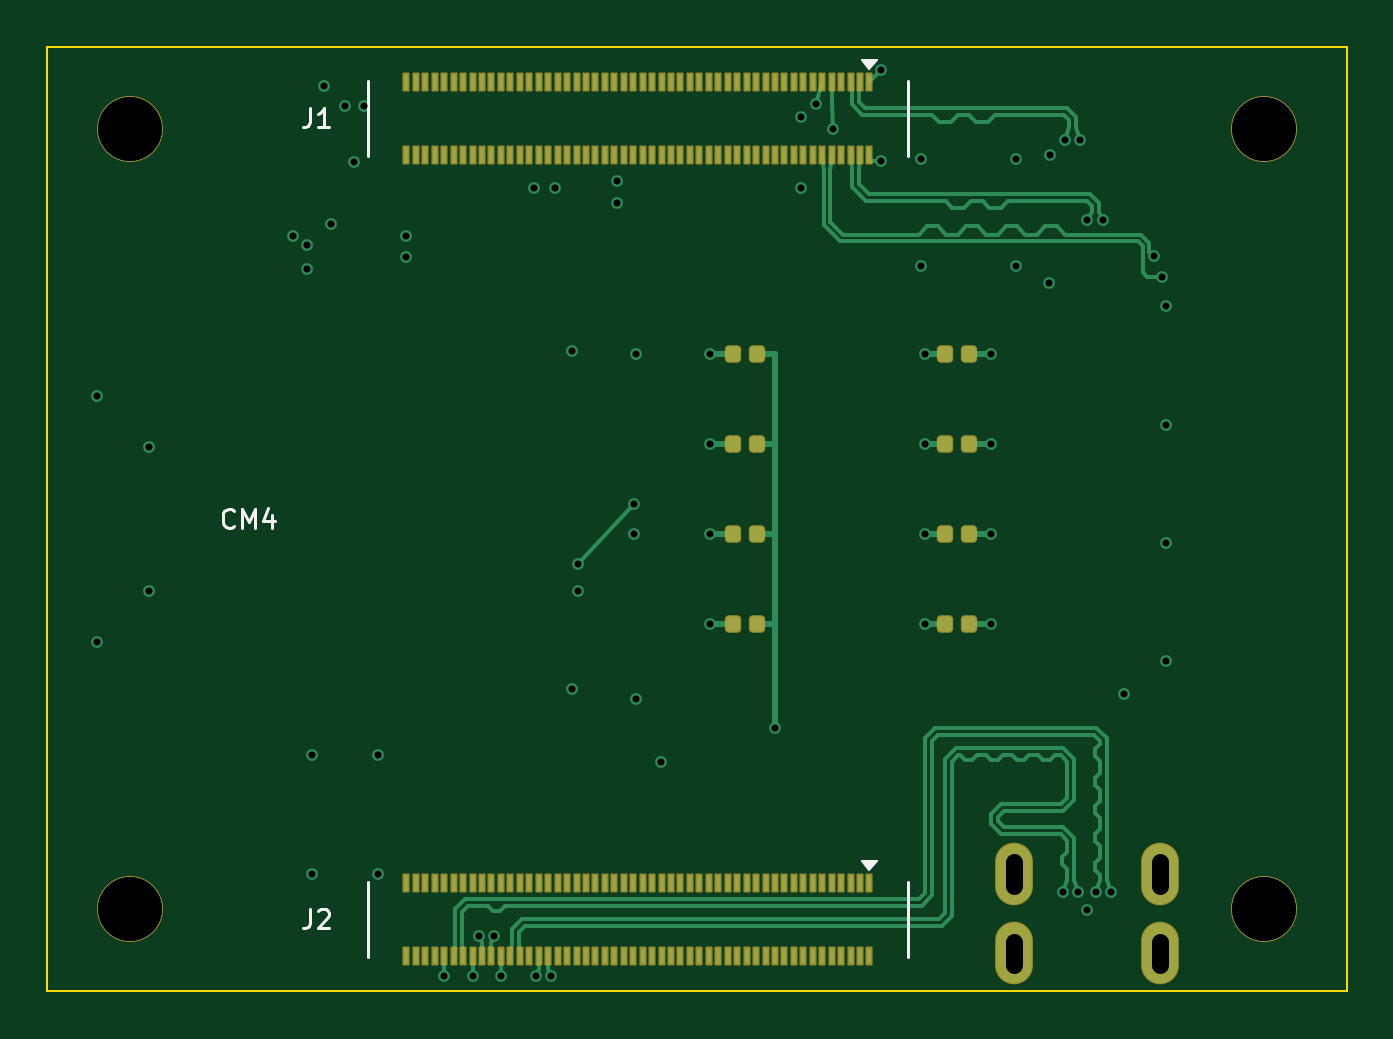
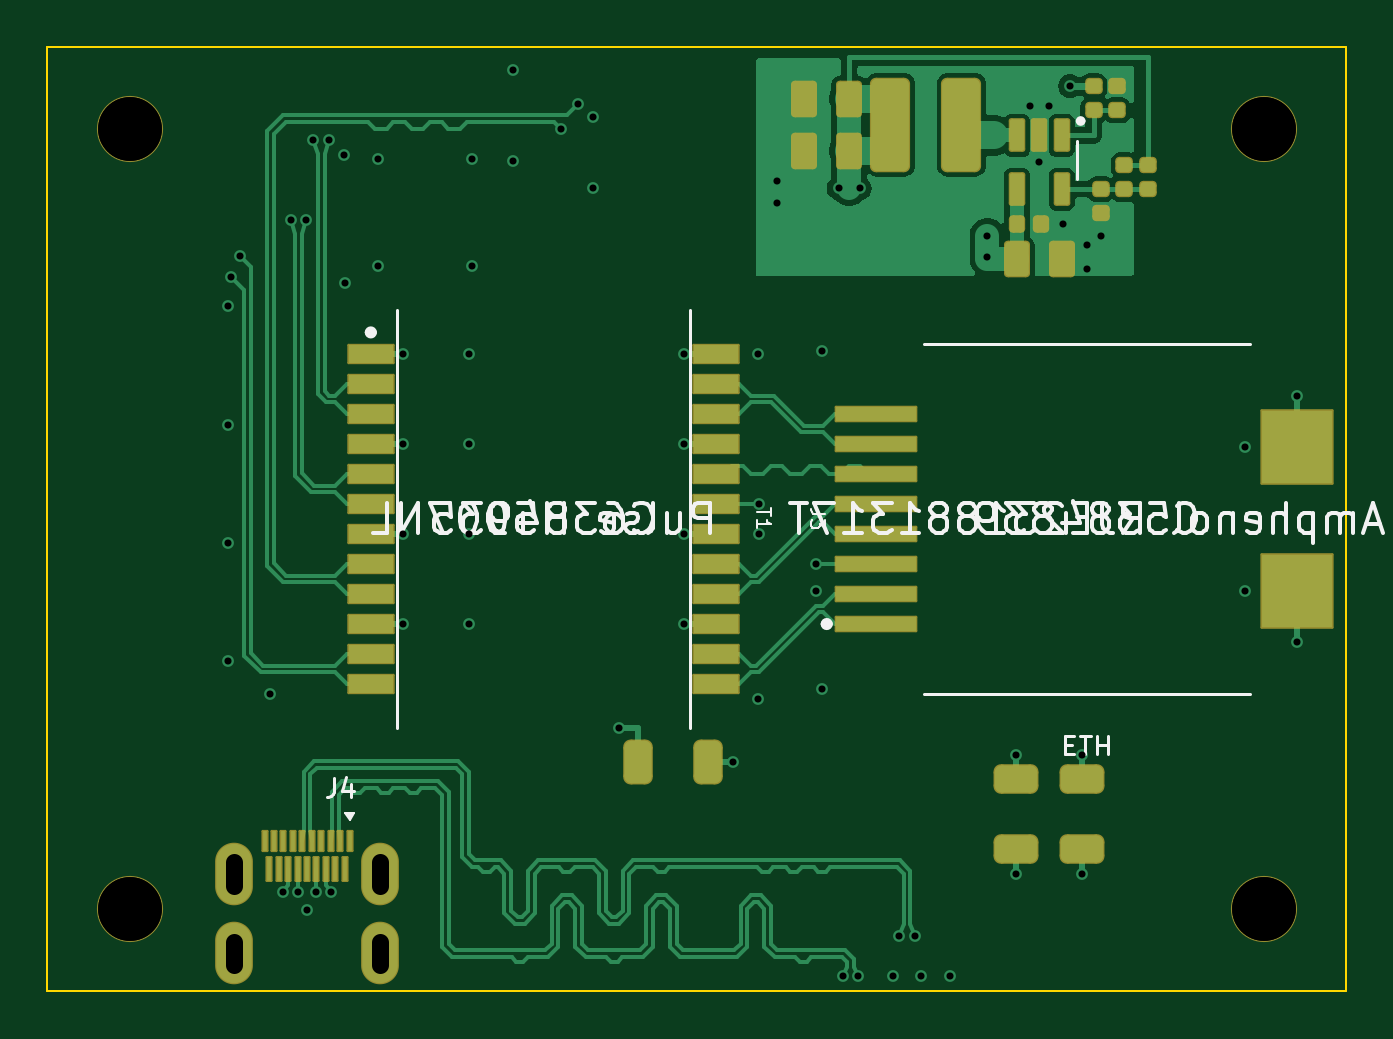
Circuit board: 12 layer files. Board 55.0 x 40.0 mm.
- bottom_copper: radxa-cm4-nano-carrier-B_Cu.gbl (44268 bytes)
- bottom_mask: radxa-cm4-nano-carrier-B_Mask.gbs (5290 bytes)
- paste: radxa-cm4-nano-carrier-B_Paste.gbp (4587 bytes)
- bottom_silk: radxa-cm4-nano-carrier-B_Silkscreen.gbo (31938 bytes)
- outline: radxa-cm4-nano-carrier-Edge_Cuts.gm1 (670 bytes)
- top_copper: radxa-cm4-nano-carrier-F_Cu.gtl (26407 bytes)
- top_mask: radxa-cm4-nano-carrier-F_Mask.gts (6915 bytes)
- paste: radxa-cm4-nano-carrier-F_Paste.gtp (6473 bytes)
- top_silk: radxa-cm4-nano-carrier-F_Silkscreen.gto (3373 bytes)
- drill: radxa-cm4-nano-carrier-NPTH.drl (421 bytes)
- drill: radxa-cm4-nano-carrier-PTH.drl (309 bytes)
- drill: radxa-cm4-nano-carrier.drl (1732 bytes)

=== bottom_copper: radxa-cm4-nano-carrier-B_Cu.gbl (44268 bytes, source omitted) ===
=== bottom_mask: radxa-cm4-nano-carrier-B_Mask.gbs (5290 bytes, source omitted) ===
=== paste: radxa-cm4-nano-carrier-B_Paste.gbp ===
%TF.GenerationSoftware,KiCad,Pcbnew,8.0.9-8.0.9-0~ubuntu24.04.1*%
%TF.CreationDate,2026-11-06T06:33:30+00:00*%
%TF.ProjectId,radxa-cm4-nano-carrier,72616478-612d-4636-9d34-2d6e616e6f2d,9.0*%
%TF.SameCoordinates,Original*%
%TF.FileFunction,Paste,Bot*%
%TF.FilePolarity,Positive*%
%FSLAX46Y46*%
G04 Gerber Fmt 4.6, Leading zero omitted, Abs format (unit mm)*
G04 Created by KiCad (PCBNEW 8.0.9-8.0.9-0~ubuntu24.04.1) date 2026-11-06 06:33:30*
%MOMM*%
%LPD*%
G01*
G04 APERTURE LIST*
G04 Aperture macros list*
%AMRoundRect*
0 Rectangle with rounded corners*
0 $1 Rounding radius*
0 $2 $3 $4 $5 $6 $7 $8 $9 X,Y pos of 4 corners*
0 Add a 4 corners polygon primitive as box body*
4,1,4,$2,$3,$4,$5,$6,$7,$8,$9,$2,$3,0*
0 Add four circle primitives for the rounded corners*
1,1,$1+$1,$2,$3*
1,1,$1+$1,$4,$5*
1,1,$1+$1,$6,$7*
1,1,$1+$1,$8,$9*
0 Add four rect primitives between the rounded corners*
20,1,$1+$1,$2,$3,$4,$5,0*
20,1,$1+$1,$4,$5,$6,$7,0*
20,1,$1+$1,$6,$7,$8,$9,0*
20,1,$1+$1,$8,$9,$2,$3,0*%
G04 Aperture macros list end*
%ADD10R,3.400000X0.600000*%
%ADD11R,3.000000X3.100000*%
%ADD12RoundRect,0.147500X0.147500X0.172500X-0.147500X0.172500X-0.147500X-0.172500X0.147500X-0.172500X0*%
%ADD13RoundRect,0.090000X-0.210000X0.572500X-0.210000X-0.572500X0.210000X-0.572500X0.210000X0.572500X0*%
%ADD14RoundRect,0.287500X0.612500X-0.287500X0.612500X0.287500X-0.612500X0.287500X-0.612500X-0.287500X0*%
%ADD15RoundRect,0.150000X0.350000X0.575000X-0.350000X0.575000X-0.350000X-0.575000X0.350000X-0.575000X0*%
%ADD16R,1.905000X0.762000*%
%ADD17RoundRect,0.147500X0.172500X-0.147500X0.172500X0.147500X-0.172500X0.147500X-0.172500X-0.147500X0*%
%ADD18RoundRect,0.240000X-0.560000X-1.710000X0.560000X-1.710000X0.560000X1.710000X-0.560000X1.710000X0*%
%ADD19RoundRect,0.150000X-0.350000X-0.575000X0.350000X-0.575000X0.350000X0.575000X-0.350000X0.575000X0*%
%ADD20RoundRect,0.147500X-0.172500X0.147500X-0.172500X-0.147500X0.172500X-0.147500X0.172500X0.147500X0*%
%ADD21RoundRect,0.287500X-0.287500X-0.612500X0.287500X-0.612500X0.287500X0.612500X-0.287500X0.612500X0*%
%ADD22R,0.200000X0.840000*%
%ADD23R,0.200000X1.000000*%
G04 APERTURE END LIST*
D10*
%TO.C,J3*%
X19899000Y-24445000D03*
X19899000Y-23175000D03*
X19899000Y-21905000D03*
X19899000Y-20635000D03*
X19899000Y-19365000D03*
X19899000Y-18095000D03*
X19899000Y-16825000D03*
X19899000Y-15555000D03*
D11*
X2101000Y-23050000D03*
X2101000Y-16950000D03*
%TD*%
D12*
%TO.C,C41*%
X13950000Y-7500000D03*
X12930000Y-7500000D03*
%TD*%
D13*
%TO.C,U5*%
X12050000Y-3762500D03*
X13000000Y-3762500D03*
X13950000Y-3762500D03*
X13950000Y-6037500D03*
X12050000Y-6037500D03*
%TD*%
D14*
%TO.C,C15*%
X11200000Y-33975000D03*
X11200000Y-31025000D03*
%TD*%
D15*
%TO.C,C40*%
X13950000Y-9000000D03*
X12050000Y-9000000D03*
%TD*%
D16*
%TO.C,T1*%
X41303000Y-13015000D03*
X41303000Y-14285000D03*
X41303000Y-15555000D03*
X41303000Y-16825000D03*
X41303000Y-18095000D03*
X41303000Y-19365000D03*
X41303000Y-20635000D03*
X41303000Y-21905000D03*
X41303000Y-23175000D03*
X41303000Y-24445000D03*
X41303000Y-25715000D03*
X41303000Y-26985000D03*
X26697000Y-26985000D03*
X26697000Y-25715000D03*
X26697000Y-24445000D03*
X26697000Y-23175000D03*
X26697000Y-21905000D03*
X26697000Y-20635000D03*
X26697000Y-19365000D03*
X26697000Y-18095000D03*
X26697000Y-16825000D03*
X26697000Y-15555000D03*
X26697000Y-14285000D03*
X26697000Y-13015000D03*
%TD*%
D17*
%TO.C,R42*%
X10700000Y-2700000D03*
X10700000Y-1680000D03*
%TD*%
%TO.C,R40*%
X9400000Y-6037500D03*
X9400000Y-5017500D03*
%TD*%
%TO.C,C44*%
X8400000Y-6037500D03*
X8400000Y-5017500D03*
%TD*%
%TO.C,R43*%
X9700000Y-2700000D03*
X9700000Y-1680000D03*
%TD*%
D14*
%TO.C,R14*%
X14000000Y-33975000D03*
X14000000Y-31025000D03*
%TD*%
D18*
%TO.C,L1*%
X16300000Y-3300000D03*
X19300000Y-3300000D03*
%TD*%
D19*
%TO.C,C43*%
X21050000Y-2200000D03*
X22950000Y-2200000D03*
%TD*%
D20*
%TO.C,R41*%
X10400000Y-6037499D03*
X10400000Y-7057499D03*
%TD*%
D19*
%TO.C,C42*%
X21050000Y-4400000D03*
X22950000Y-4400000D03*
%TD*%
D21*
%TO.C,C14*%
X27025000Y-30300000D03*
X29975000Y-30300000D03*
%TD*%
D22*
%TO.C,J4*%
X42200000Y-33615000D03*
D23*
X42400000Y-34835000D03*
D22*
X42600000Y-33615000D03*
D23*
X42800000Y-34835000D03*
D22*
X43000000Y-33615000D03*
D23*
X43200000Y-34835000D03*
D22*
X43400000Y-33615000D03*
D23*
X43600000Y-34835000D03*
D22*
X43800000Y-33615000D03*
D23*
X44000000Y-34835000D03*
D22*
X44200000Y-33615000D03*
D23*
X44400000Y-34835000D03*
D22*
X44600000Y-33615000D03*
D23*
X44800000Y-34835000D03*
D22*
X45000000Y-33615000D03*
D23*
X45200000Y-34835000D03*
D22*
X45400000Y-33615000D03*
D23*
X45600000Y-34835000D03*
D22*
X45800000Y-33615000D03*
%TD*%
M02*

=== bottom_silk: radxa-cm4-nano-carrier-B_Silkscreen.gbo (31938 bytes, source omitted) ===
=== outline: radxa-cm4-nano-carrier-Edge_Cuts.gm1 ===
%TF.GenerationSoftware,KiCad,Pcbnew,8.0.9-8.0.9-0~ubuntu24.04.1*%
%TF.CreationDate,2026-11-06T06:33:30+00:00*%
%TF.ProjectId,radxa-cm4-nano-carrier,72616478-612d-4636-9d34-2d6e616e6f2d,9.0*%
%TF.SameCoordinates,Original*%
%TF.FileFunction,Profile,NP*%
%FSLAX46Y46*%
G04 Gerber Fmt 4.6, Leading zero omitted, Abs format (unit mm)*
G04 Created by KiCad (PCBNEW 8.0.9-8.0.9-0~ubuntu24.04.1) date 2026-11-06 06:33:30*
%MOMM*%
%LPD*%
G01*
G04 APERTURE LIST*
%TA.AperFunction,Profile*%
%ADD10C,0.100000*%
%TD*%
G04 APERTURE END LIST*
D10*
X55000000Y0D02*
X55000000Y-40000000D01*
X0Y-40000000D02*
X0Y0D01*
X0Y0D02*
X55000000Y0D01*
X55000000Y-40000000D02*
X0Y-40000000D01*
M02*

=== top_copper: radxa-cm4-nano-carrier-F_Cu.gtl (26407 bytes, source omitted) ===
=== top_mask: radxa-cm4-nano-carrier-F_Mask.gts (6915 bytes, source omitted) ===
=== paste: radxa-cm4-nano-carrier-F_Paste.gtp (6473 bytes, source omitted) ===
=== top_silk: radxa-cm4-nano-carrier-F_Silkscreen.gto ===
%TF.GenerationSoftware,KiCad,Pcbnew,8.0.9-8.0.9-0~ubuntu24.04.1*%
%TF.CreationDate,2026-11-06T06:33:30+00:00*%
%TF.ProjectId,radxa-cm4-nano-carrier,72616478-612d-4636-9d34-2d6e616e6f2d,9.0*%
%TF.SameCoordinates,Original*%
%TF.FileFunction,Legend,Top*%
%TF.FilePolarity,Positive*%
%FSLAX46Y46*%
G04 Gerber Fmt 4.6, Leading zero omitted, Abs format (unit mm)*
G04 Created by KiCad (PCBNEW 8.0.9-8.0.9-0~ubuntu24.04.1) date 2026-11-06 06:33:30*
%MOMM*%
%LPD*%
G01*
G04 APERTURE LIST*
%ADD10C,0.120000*%
%ADD11C,0.100000*%
G04 APERTURE END LIST*
D10*
X7909524Y-20287664D02*
X7871428Y-20325760D01*
X7871428Y-20325760D02*
X7757143Y-20363855D01*
X7757143Y-20363855D02*
X7680952Y-20363855D01*
X7680952Y-20363855D02*
X7566666Y-20325760D01*
X7566666Y-20325760D02*
X7490476Y-20249569D01*
X7490476Y-20249569D02*
X7452381Y-20173379D01*
X7452381Y-20173379D02*
X7414285Y-20020998D01*
X7414285Y-20020998D02*
X7414285Y-19906712D01*
X7414285Y-19906712D02*
X7452381Y-19754331D01*
X7452381Y-19754331D02*
X7490476Y-19678140D01*
X7490476Y-19678140D02*
X7566666Y-19601950D01*
X7566666Y-19601950D02*
X7680952Y-19563855D01*
X7680952Y-19563855D02*
X7757143Y-19563855D01*
X7757143Y-19563855D02*
X7871428Y-19601950D01*
X7871428Y-19601950D02*
X7909524Y-19640045D01*
X8252381Y-20363855D02*
X8252381Y-19563855D01*
X8252381Y-19563855D02*
X8519047Y-20135283D01*
X8519047Y-20135283D02*
X8785714Y-19563855D01*
X8785714Y-19563855D02*
X8785714Y-20363855D01*
X9509524Y-19830521D02*
X9509524Y-20363855D01*
X9319048Y-19525760D02*
X9128571Y-20097188D01*
X9128571Y-20097188D02*
X9623810Y-20097188D01*
X11133333Y-2603855D02*
X11133333Y-3175283D01*
X11133333Y-3175283D02*
X11095238Y-3289569D01*
X11095238Y-3289569D02*
X11019047Y-3365760D01*
X11019047Y-3365760D02*
X10904762Y-3403855D01*
X10904762Y-3403855D02*
X10828571Y-3403855D01*
X11933333Y-3403855D02*
X11476190Y-3403855D01*
X11704762Y-3403855D02*
X11704762Y-2603855D01*
X11704762Y-2603855D02*
X11628571Y-2718140D01*
X11628571Y-2718140D02*
X11552381Y-2794331D01*
X11552381Y-2794331D02*
X11476190Y-2832426D01*
X11133333Y-36523855D02*
X11133333Y-37095283D01*
X11133333Y-37095283D02*
X11095238Y-37209569D01*
X11095238Y-37209569D02*
X11019047Y-37285760D01*
X11019047Y-37285760D02*
X10904762Y-37323855D01*
X10904762Y-37323855D02*
X10828571Y-37323855D01*
X11476190Y-36600045D02*
X11514286Y-36561950D01*
X11514286Y-36561950D02*
X11590476Y-36523855D01*
X11590476Y-36523855D02*
X11780952Y-36523855D01*
X11780952Y-36523855D02*
X11857143Y-36561950D01*
X11857143Y-36561950D02*
X11895238Y-36600045D01*
X11895238Y-36600045D02*
X11933333Y-36676236D01*
X11933333Y-36676236D02*
X11933333Y-36752426D01*
X11933333Y-36752426D02*
X11895238Y-36866712D01*
X11895238Y-36866712D02*
X11438095Y-37323855D01*
X11438095Y-37323855D02*
X11933333Y-37323855D01*
%TO.C,J1*%
X13580000Y-4630000D02*
X13580000Y-1450000D01*
X36420000Y-4630000D02*
X36420000Y-1450000D01*
D11*
X34800000Y-950000D02*
X34500000Y-550000D01*
X35100000Y-550000D01*
X34800000Y-950000D01*
G36*
X34800000Y-950000D02*
G01*
X34500000Y-550000D01*
X35100000Y-550000D01*
X34800000Y-950000D01*
G37*
D10*
%TO.C,J2*%
X13580000Y-38550000D02*
X13580000Y-35370000D01*
X36420000Y-38550000D02*
X36420000Y-35370000D01*
D11*
X34800000Y-34870000D02*
X34500000Y-34470000D01*
X35100000Y-34470000D01*
X34800000Y-34870000D01*
G36*
X34800000Y-34870000D02*
G01*
X34500000Y-34470000D01*
X35100000Y-34470000D01*
X34800000Y-34870000D01*
G37*
%TD*%
M02*

=== drill: radxa-cm4-nano-carrier-NPTH.drl ===
M48
; DRILL file {KiCad 8.0.9-8.0.9-0~ubuntu24.04.1} date 2026-11-06T05:51:00+0000
; FORMAT={-:-/ absolute / metric / decimal}
; #@! TF.CreationDate,2026-11-06T05:51:00+00:00
; #@! TF.GenerationSoftware,Kicad,Pcbnew,8.0.9-8.0.9-0~ubuntu24.04.1
; #@! TF.FileFunction,NonPlated,1,4,NPTH
FMAT,2
METRIC
; #@! TA.AperFunction,NonPlated,NPTH,ComponentDrill
T1C2.700
%
G90
G05
T1
X3.5Y-3.5
X3.5Y-36.5
X51.5Y-3.5
X51.5Y-36.5
M30

=== drill: radxa-cm4-nano-carrier-PTH.drl ===
M48
; DRILL file {KiCad 8.0.9-8.0.9-0~ubuntu24.04.1} date 2026-11-06T05:51:00+0000
; FORMAT={-:-/ absolute / metric / decimal}
; #@! TF.CreationDate,2026-11-06T05:51:00+00:00
; #@! TF.GenerationSoftware,Kicad,Pcbnew,8.0.9-8.0.9-0~ubuntu24.04.1
; #@! TF.FileFunction,Plated,1,4,PTH
FMAT,2
METRIC
%
G90
G05
M30

=== drill: radxa-cm4-nano-carrier.drl ===
M48
; DRILL file {KiCad 8.0.9-8.0.9-0~ubuntu24.04.1} date 2026-11-06T06:33:31+0000
; FORMAT={-:-/ absolute / metric / decimal}
; #@! TF.CreationDate,2026-11-06T06:33:31+00:00
; #@! TF.GenerationSoftware,Kicad,Pcbnew,8.0.9-8.0.9-0~ubuntu24.04.1
; #@! TF.FileFunction,MixedPlating,1,4
FMAT,2
METRIC
; #@! TA.AperFunction,Plated,PTH,ViaDrill
T1C0.300
; #@! TA.AperFunction,Plated,PTH,ComponentDrill
T2C0.700
; #@! TA.AperFunction,NonPlated,NPTH,ComponentDrill
T3C2.700
%
G90
G05
T1
X2.101Y-14.8
X2.101Y-25.2
X4.301Y-16.95
X4.301Y-23.05
X10.4Y-8.0
X11.0Y-8.4
X11.0Y-9.4
X11.2Y-29.975
X11.2Y-35.025
X11.7Y-1.68
X12.0Y-7.5
X12.6Y-2.5
X13.0Y-4.9
X13.4Y-2.5
X14.0Y-29.975
X14.0Y-35.025
X15.2Y-8.0
X15.2Y-8.9
X16.8Y-39.35
X18.0Y-39.35
X18.275Y-37.65
X18.925Y-37.65
X19.2Y-39.35
X20.6Y-6.0
X20.675Y-39.35
X21.325Y-39.35
X21.5Y-6.0
X22.199Y-12.9
X22.199Y-27.2
X22.449Y-21.905
X22.449Y-23.05
X24.1Y-5.7
X24.1Y-6.6
X24.847Y-19.365
X24.847Y-20.65
X24.897Y-13.0
X24.897Y-27.6
X25.975Y-30.3
X28.049Y-13.015
X28.049Y-16.825
X28.049Y-20.635
X28.049Y-24.445
X30.8Y-28.85
X31.9Y-3.0
X31.9Y-6.0
X32.55Y-2.45
X33.25Y-3.5
X35.3Y-1.0
X35.3Y-4.85
X37.0Y-4.75
X37.0Y-9.3
X37.163Y-13.015
X37.163Y-16.825
X37.163Y-20.635
X37.163Y-24.445
X39.951Y-13.015
X39.951Y-16.825
X39.951Y-20.635
X39.951Y-24.445
X41.0Y-4.75
X41.0Y-9.3
X42.405Y-10.0
X42.455Y-4.6
X42.975Y-35.8
X43.08Y-3.95
X43.625Y-35.8
X43.73Y-3.95
X44.0Y-36.55
X44.03Y-7.35
X44.375Y-35.8
X44.68Y-7.35
X45.025Y-35.8
X45.555Y-27.4
X46.855Y-8.85
X47.205Y-9.75
X47.355Y-11.0
X47.355Y-16.0
X47.355Y-21.0
X47.355Y-26.0
T3
X3.5Y-3.5
X3.5Y-36.5
X51.5Y-3.5
X51.5Y-36.5
T2
X40.9Y-35.525G85X40.9Y-34.525
G05
X40.9Y-38.885G85X40.9Y-37.885
G05
X47.1Y-35.525G85X47.1Y-34.525
G05
X47.1Y-38.885G85X47.1Y-37.885
G05
M30
